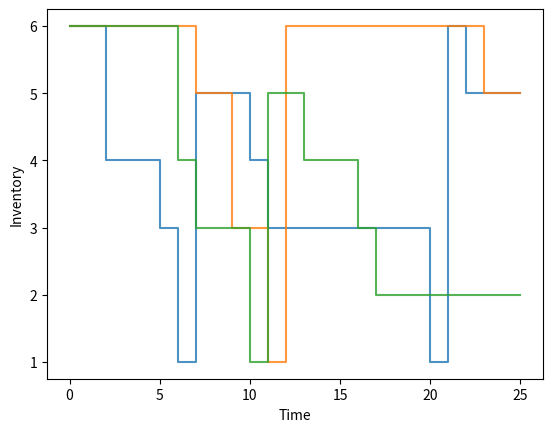

This chart was generated by the following Python code:
import numpy as np
import numpy.random as npr
import matplotlib.pyplot as plt


def generate_initial_state(size=None):
    return capacity*np.ones(shape=size)


def generate_demand(size=None):
    return npr.choice(prob_demand_supp, p=prob_demand_mass, size=size)


def policy(state):
    action = capacity - state if state <= 1 else 0
    return action


def update(state, demand):
    action = policy(state)
    new_state = np.clip(state - demand + action, 0, capacity)
    return new_state


# Problem data
num_trajectories = 3
num_timesteps = 25
capacity = 6
prob_demand_mass = np.array([0.7, 0.2, 0.1])
prob_demand_supp = np.array([0, 1, 2])

# Initialize time, state, and demand histories
state_hist = np.zeros([num_trajectories, num_timesteps+1])
state_hist[:, 0] = generate_initial_state(size=num_trajectories)
demand_hist = generate_demand(size=(num_trajectories, num_timesteps))
time_hist = np.arange(num_timesteps+1)

# Simulate sample trajectories
for i in range(num_trajectories):
    for t in range(num_timesteps):
        state_hist[i, t+1] = update(state_hist[i, t], demand_hist[i, t])

# Plot sample trajectories
plt.step(time_hist, state_hist.T, alpha=0.8)
plt.xlabel('Time')
plt.ylabel('Inventory')
